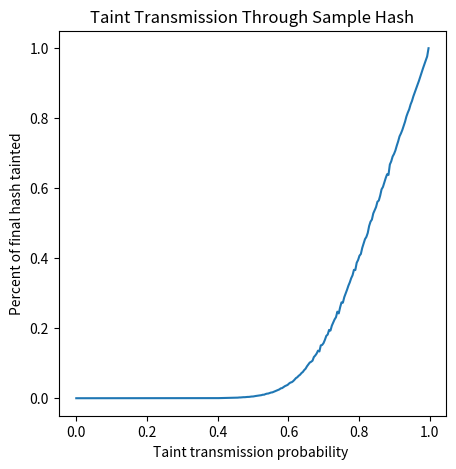

Generate this figure with matplotlib:
from matplotlib import pyplot as plt
import numpy as np
import scipy.optimize as opt
import math


# This is the function we are trying to fit to the data.
def func(x, a, b, c):
     return c * np.log( 10 + a * np.exp(b * x))

xdata = list(range(256))
xdata = list(map(lambda x: x / 256.0, xdata))
simplehash100000runs = [0, 0, 0, 0, 0, 0, 0, 0, 0, 0, 0, 0, 0, 0, 0, 0, 0, 0, 0, 0, 0, 0, 0, 0, 0, 0, 0, 0, 0, 0, 0, 0, 0, 0, 0, 0, 0, 0, 0, 0, 0, 0, 0, 0, 0, 0, 0, 0, 0, 0, 0, 0, 0, 0, 0, 0, 0, 0, 0, 0, 0, 0, 0, 0, 0, 0, 0, 0, 0, 1, 0, 1, 0, 0, 1, 0, 1, 0, 0, 1, 1, 2, 1, 4, 4, 4, 2, 6, 4, 2, 6, 9, 9, 8, 8, 15, 17, 13, 19, 28, 20, 30, 28, 30, 40, 43, 41, 56, 65, 84, 69, 101, 102, 131, 132, 148, 174, 168, 216, 220, 270, 294, 294, 340, 372, 379, 435, 485, 497, 554, 642, 706, 779, 823, 874, 999, 1011, 1187, 1302, 1344, 1487, 1625, 1678, 1845, 1978, 2148, 2354, 2518, 2807, 2895, 3160, 3441, 3615, 3808, 4189, 4466, 4585, 4875, 5284, 5740, 5993, 6413, 6707, 7183, 7503, 8042, 8433, 9117, 9675, 10183, 10408, 10719, 11758, 12200, 12760, 13594, 13366, 15096, 15223, 15758, 16704, 17820, 18191, 19521, 19310, 20728, 21639, 22520, 23138, 24731, 24229, 25969, 27394, 27298, 28868, 29927, 30983, 32163, 33107, 34285, 35132, 36675, 36616, 38702, 39489, 40714, 41205, 42938, 44206, 45449, 46082, 47224, 49208, 50440, 51044, 52803, 53692, 54614, 56124, 56492, 57891, 59679, 60367, 61616, 62909, 63992, 63804, 66779, 67685, 69051, 69778, 70781, 72152, 73372, 74812, 75633, 76615, 77779, 79016, 80511, 81608, 82549, 83922, 84913, 86231, 87305, 88416, 89538, 90625, 91873, 93073, 94269, 95360, 96539, 97653, 100000]
simplehash10000runs = [0, 0, 0, 0, 0, 0, 0, 0, 0, 0, 0, 0, 0, 0, 0, 0, 0, 0, 0, 0, 0, 0, 0, 0, 0, 0, 0, 0, 0, 0, 0, 0, 0, 0, 0, 0, 0, 0, 0, 0, 0, 0, 0, 0, 0, 0, 0, 0, 0, 0, 0, 0, 0, 0, 0, 0, 0, 0, 0, 0, 0, 0, 0, 0, 0, 0, 0, 0, 0, 0, 0, 0, 0, 0, 0, 0, 0, 0, 0, 0, 0, 0, 0, 0, 0, 0, 0, 0, 4, 3, 1, 0, 0, 3, 1, 2, 0, 0, 3, 0, 2, 2, 1, 3, 3, 6, 5, 3, 12, 7, 8, 13, 12, 13, 12, 16, 16, 19, 17, 15, 35, 22, 37, 44, 29, 36, 51, 40, 58, 61, 55, 65, 76, 79, 85, 94, 99, 120, 118, 150, 150, 170, 166, 181, 205, 198, 233, 243, 248, 284, 300, 340, 356, 420, 418, 433, 469, 499, 537, 527, 573, 667, 656, 713, 667, 798, 845, 911, 952, 1021, 1039, 1079, 1225, 1238, 1335, 1360, 1423, 1463, 1393, 1306, 1600, 1840, 1812, 1875, 2146, 1982, 2232, 2313, 2532, 2444, 2543, 2717, 2682, 2817, 2940, 3073, 3189, 3197, 3285, 3402, 3552, 3770, 3879, 3892, 3739, 4080, 4329, 4280, 4212, 4489, 4697, 4886, 4908, 4981, 5227, 5011, 5316, 5569, 5638, 5763, 5794, 5990, 6129, 6190, 6375, 6418, 6583, 6499, 6552, 6834, 7055, 7188, 7017, 7399, 7434, 7628, 7734, 7820, 7925, 8067, 8175, 8279, 8448, 8495, 8578, 8713, 8808, 8988, 9114, 9184, 9264, 9344, 9563, 9659, 9757, 10000]

simplehash100000runs = list(map(lambda x: x / max(simplehash100000runs), simplehash100000runs))

# Plot the actual data
plt.figure(figsize=(5,5))
plt.plot(xdata, simplehash100000runs);
plt.ylabel('Percent of final hash tainted')
plt.xlabel('Taint transmission probability ')
plt.title("Taint Transmission Through Sample Hash")
plt.show()


